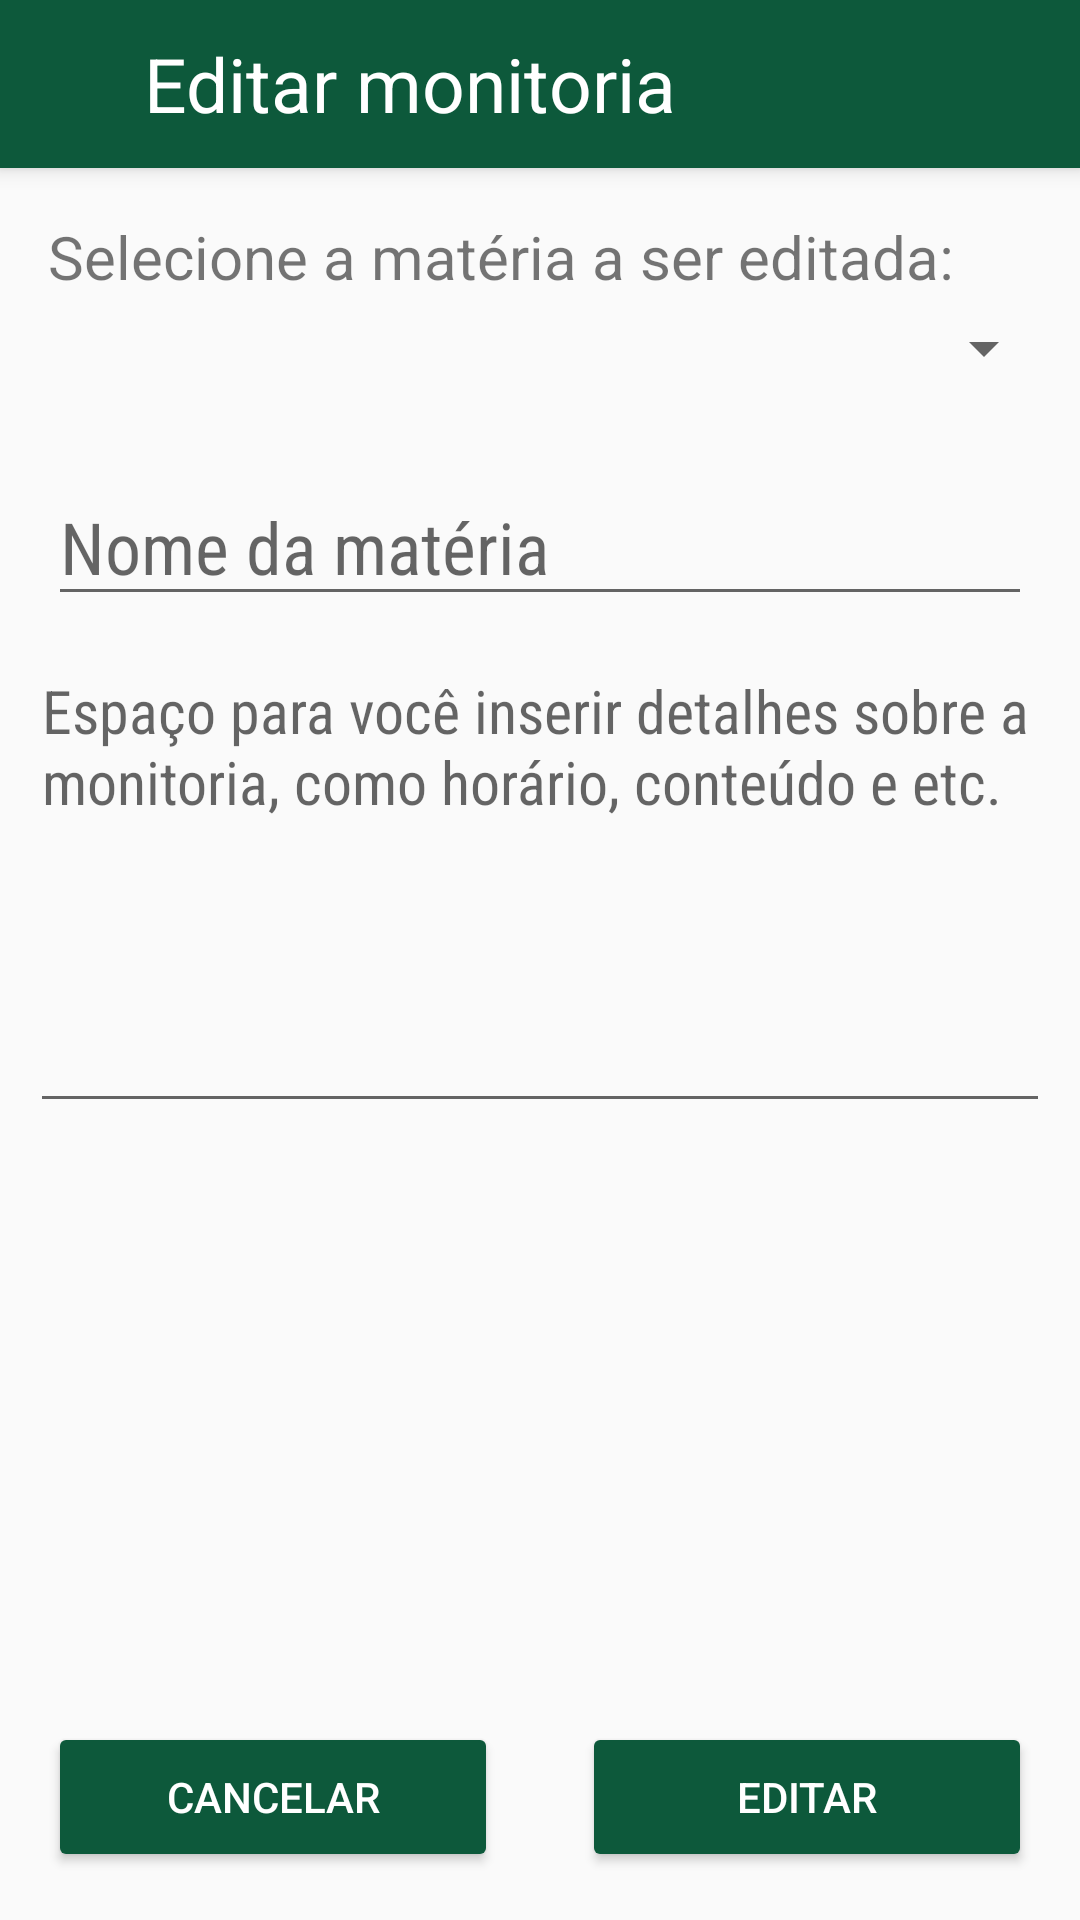

The Android layout XML behind this screen, and the referenced resources:
<!-- AndroidManifest.xml: application theme AppTheme -->
<!-- res/layout/activity_edita_monitoria.xml -->
<?xml version="1.0" encoding="utf-8"?>
<android.support.design.widget.CoordinatorLayout xmlns:android="http://schemas.android.com/apk/res/android"
    xmlns:app="http://schemas.android.com/apk/res-auto"
    xmlns:tools="http://schemas.android.com/tools"
    android:layout_width="match_parent"
    android:layout_height="match_parent"
    android:fitsSystemWindows="true"
    tools:context="central.centralepufabc.edita_monitoria">

    <android.support.design.widget.AppBarLayout
        android:layout_width="match_parent"
        android:layout_height="wrap_content"
        android:theme="@style/AppTheme.AppBarOverlay">

        <LinearLayout
            android:layout_width="match_parent"
            android:layout_height="56dp"
            android:gravity="center_vertical"
            android:orientation="horizontal">

            <ImageButton
                android:contentDescription="Voltar"
                android:id="@+id/imageButton"
                style="@style/botao_comum"
                android:layout_width="30dp"
                android:layout_height="30dp"
                android:layout_marginLeft="10dp"
                android:layout_marginStart="10dp"
                android:onClick="voltar"
                android:scaleType="centerInside"
                android:src="@drawable/seta_esquerda_branca" />

            <TextView
                android:id="@+id/textView2"
                android:layout_width="wrap_content"
                android:layout_height="wrap_content"
                android:layout_marginLeft="8dp"
                android:layout_marginStart="8dp"
                android:gravity="center_vertical"
                android:text="Editar monitoria"
                android:textColor="#ffffffff"
                android:textSize="25sp" />

        </LinearLayout>

    </android.support.design.widget.AppBarLayout>

    <include layout="@layout/content_edita_monitoria" />

</android.support.design.widget.CoordinatorLayout>
<!-- res/layout/content_edita_monitoria.xml (included above) -->
<?xml version="1.0" encoding="utf-8"?>
<android.support.constraint.ConstraintLayout xmlns:android="http://schemas.android.com/apk/res/android"
    xmlns:app="http://schemas.android.com/apk/res-auto"
    xmlns:tools="http://schemas.android.com/tools"
    android:id="@+id/content_edita_monitoria"
    android:layout_width="match_parent"
    android:layout_height="match_parent"
    app:layout_behavior="@string/appbar_scrolling_view_behavior"
    tools:context="central.centralepufabc.edita_monitoria"
    tools:showIn="@layout/activity_edita_monitoria">

    <Spinner
        android:layout_width="0dp"
        android:layout_height="48dp"
        android:id="@+id/spinner_edita"
        tools:layout_constraintTop_creator="1"
        tools:layout_constraintRight_creator="1"
        android:layout_marginStart="8dp"
        android:layout_marginEnd="8dp"
        app:layout_constraintRight_toRightOf="parent"
        android:layout_marginTop="36dp"
        tools:layout_constraintLeft_creator="1"
        app:layout_constraintLeft_toLeftOf="parent"
        app:layout_constraintTop_toTopOf="parent"
        android:layout_marginLeft="8dp"
        android:layout_marginRight="8dp" />

    <TextView
        android:text="Selecione a matéria a ser editada:"
        android:layout_width="wrap_content"
        android:layout_height="wrap_content"
        android:id="@+id/textView10"
        tools:layout_constraintTop_creator="1"
        android:layout_marginStart="16dp"
        android:layout_marginTop="16dp"
        android:textSize="20sp"
        tools:layout_constraintLeft_creator="1"
        app:layout_constraintLeft_toLeftOf="parent"
        app:layout_constraintTop_toTopOf="parent"
        android:layout_marginLeft="16dp" />

    <EditText
        android:layout_width="0dp"
        android:layout_height="wrap_content"
        android:inputType="textPersonName"
        android:hint="Nome da matéria"
        android:ems="10"
        android:textSize="24sp"
        android:fontFamily="sans-serif-condensed"
        android:textColor="@color/colorAccent"
        android:id="@+id/et_nome_monitoria_edita"
        android:layout_marginTop="16dp"
        app:layout_constraintTop_toBottomOf="@id/spinner_edita"
        android:layout_marginStart="16dp"
        app:layout_constraintLeft_toLeftOf="parent"
        android:layout_marginLeft="16dp"
        android:layout_marginEnd="16dp"
        app:layout_constraintRight_toRightOf="parent"
        android:layout_marginRight="16dp" />

    <EditText
        android:layout_width="340dp"
        android:layout_height="161dp"
        android:inputType="textMultiLine"
        android:ems="10"
        android:id="@+id/et_detalhes_monitoria_edita"
        android:textSize="20sp"
        android:fontFamily="sans-serif-condensed"
        android:textColor="#000000"
        android:layout_marginTop="8dp"
        android:gravity="start"
        android:hint="Espaço para você inserir detalhes sobre a monitoria, como horário, conteúdo e etc."
        app:layout_constraintTop_toBottomOf="@+id/et_nome_monitoria_edita"
        android:layout_marginEnd="16dp"
        app:layout_constraintRight_toRightOf="parent"
        android:layout_marginRight="16dp"
        android:layout_marginStart="16dp"
        app:layout_constraintLeft_toLeftOf="parent"
        android:layout_marginLeft="16dp" />

    <Button
        android:text="Editar"
        android:layout_width="150dp"
        android:layout_height="50dp"
        android:id="@+id/button"
        android:onClick="editar"
        app:layout_constraintBottom_toBottomOf="parent"
        android:layout_marginBottom="16dp"
        android:layout_marginEnd="16dp"
        app:layout_constraintRight_toRightOf="parent"
        android:layout_marginRight="16dp"
        style="@style/Widget.AppCompat.Button.Colored" />

    <Button
        android:text="Cancelar"
        android:layout_width="150dp"
        android:layout_height="50dp"
        android:id="@+id/button2"
        android:onClick="voltar"
        android:layout_marginStart="16dp"
        app:layout_constraintLeft_toLeftOf="parent"
        android:layout_marginLeft="16dp"
        app:layout_constraintBottom_toBottomOf="parent"
        android:layout_marginBottom="16dp"
        style="@style/Widget.AppCompat.Button.Colored" />

</android.support.constraint.ConstraintLayout>
<!-- resources referenced by this layout -->
<resources>
  <color name="colorAccent">#0d593b</color>
  <style name="AppTheme.AppBarOverlay" parent="ThemeOverlay.AppCompat.Dark.ActionBar" />
  <style name="botao_comum">
          <item name="android:scaleType">centerInside</item>
          <item name="android:background">?android:selectableItemBackground</item>
      </style>
  <style name="AppTheme" parent="Theme.AppCompat.Light.DarkActionBar">
          
          <item name="colorPrimary">@color/colorAccent</item>
          <item name="colorPrimaryDark">@color/colorPrimaryDark</item>
          <item name="colorAccent">@color/colorAccent</item>
      </style>
  <color name="colorPrimaryDark">#0d593b</color>
</resources>
